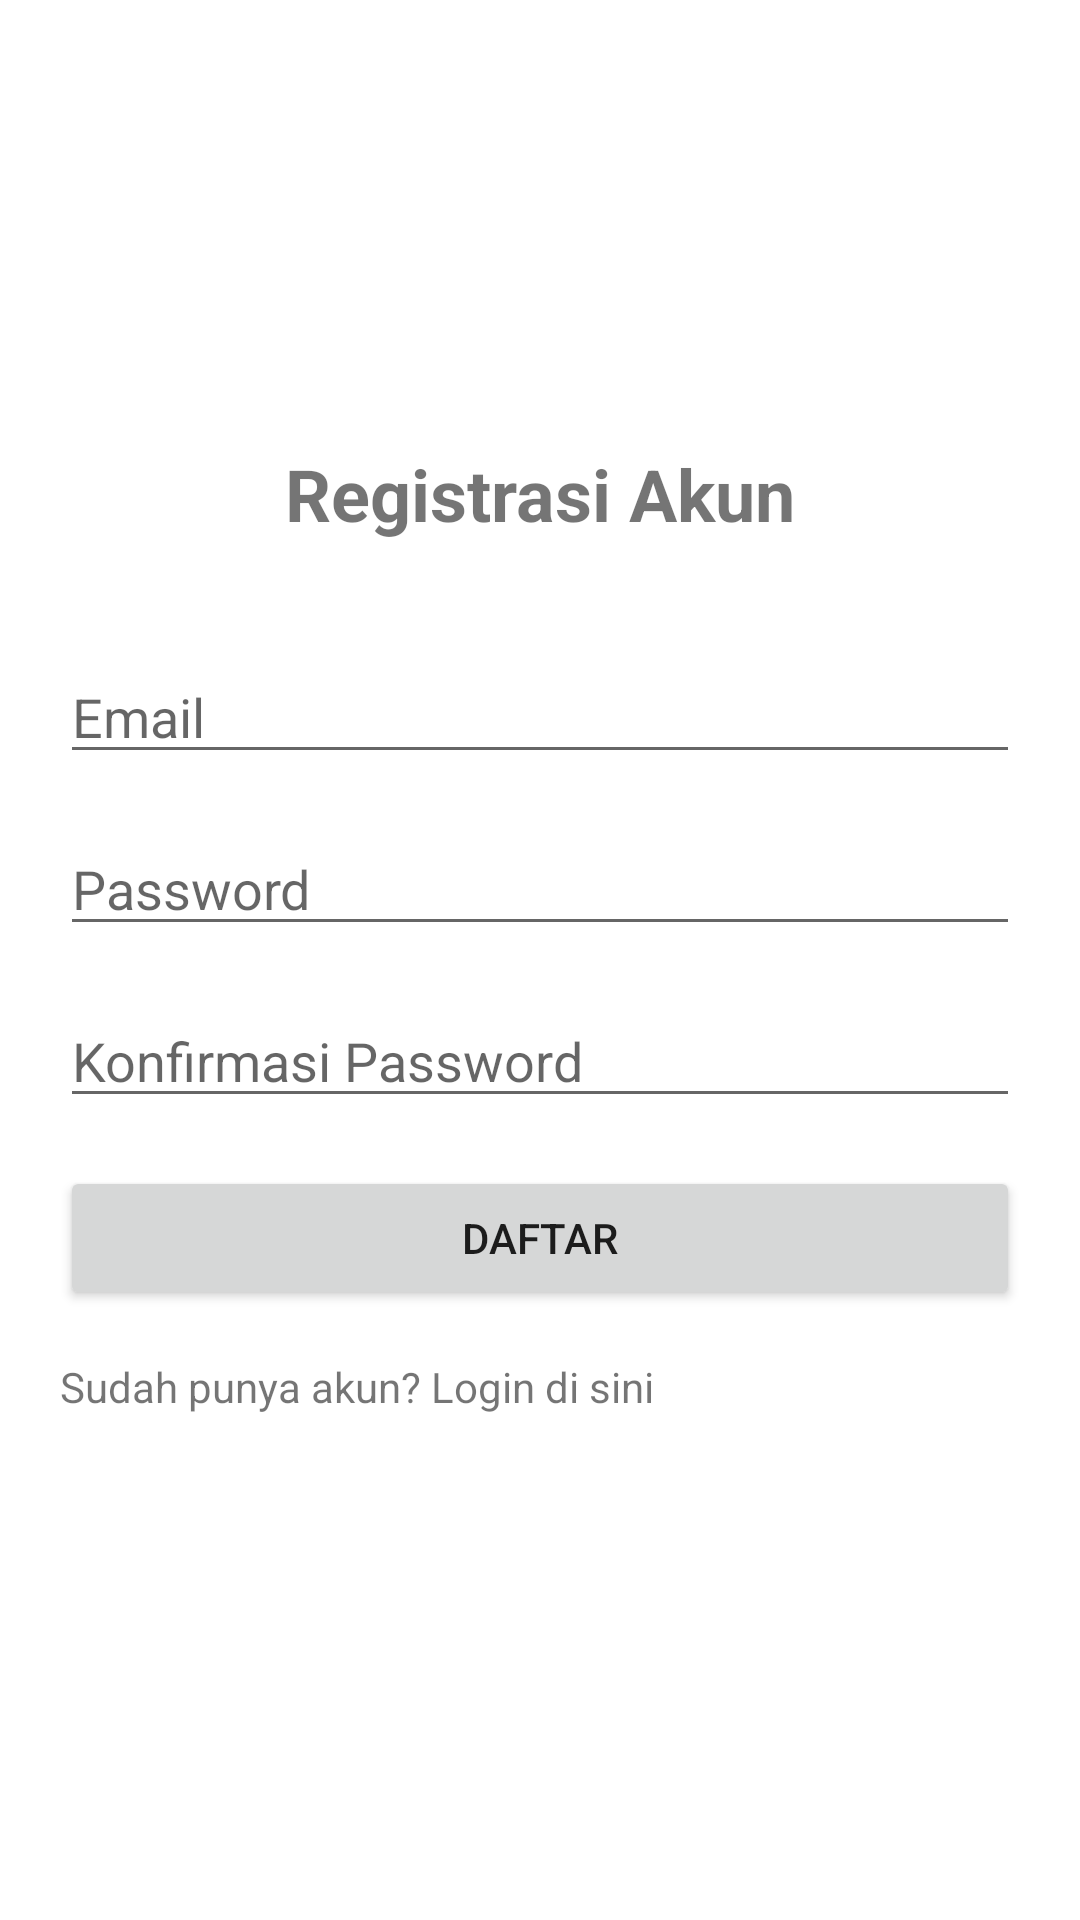

Layout XML and referenced resources for this Android screen:
<!-- AndroidManifest.xml: application theme Theme.ProjectMobile -->
<!-- res/layout/activity_register.xml -->
<?xml version="1.0" encoding="utf-8"?>
<LinearLayout xmlns:android="http://schemas.android.com/apk/res/android"
    xmlns:app="http://schemas.android.com/apk/res-auto"
    xmlns:tools="http://schemas.android.com/tools"
    android:id="@+id/main"
    android:layout_width="match_parent"
    android:layout_height="match_parent"
    android:orientation="vertical"
    android:gravity="center"
    tools:context=".RegisterActivity">

    <TextView
        android:id="@+id/registerTitle"
        android:layout_width="wrap_content"
        android:layout_height="wrap_content"
        android:text="Registrasi Akun"
        android:textSize="24sp"
        android:textStyle="bold"
        android:layout_marginBottom="16dp"
        app:layout_constraintTop_toTopOf="parent"
        app:layout_constraintStart_toStartOf="parent"
        app:layout_constraintEnd_toEndOf="parent" />
    <LinearLayout
        android:layout_width="match_parent"
        android:layout_height="wrap_content"
        android:orientation="vertical"
        android:layout_margin="20dp">
        
        <EditText
            android:id="@+id/registerEmail"
            android:layout_width="match_parent"
            android:layout_height="wrap_content"
            android:hint="Email"
            android:inputType="textEmailAddress"
            android:layout_marginBottom="16dp"
            app:layout_constraintTop_toBottomOf="@id/registerTitle"
            app:layout_constraintStart_toStartOf="parent"
            app:layout_constraintEnd_toEndOf="parent" />

        
        <EditText
            android:id="@+id/registerPassword"
            android:layout_width="match_parent"
            android:layout_height="wrap_content"
            android:hint="Password"
            android:inputType="textPassword"
            android:layout_marginBottom="16dp"
            app:layout_constraintTop_toBottomOf="@id/registerEmail"
            app:layout_constraintStart_toStartOf="parent"
            app:layout_constraintEnd_toEndOf="parent" />

        
        <EditText
            android:id="@+id/registerConfirmPassword"
            android:layout_width="match_parent"
            android:layout_height="wrap_content"
            android:hint="Konfirmasi Password"
            android:inputType="textPassword"
            android:layout_marginBottom="16dp"
            app:layout_constraintTop_toBottomOf="@id/registerPassword"
            app:layout_constraintStart_toStartOf="parent"
            app:layout_constraintEnd_toEndOf="parent" />

        
        <Button
            android:id="@+id/registerButton"
            android:layout_width="match_parent"
            android:layout_height="wrap_content"
            android:text="Daftar"
            app:layout_constraintTop_toBottomOf="@id/registerConfirmPassword"
            app:layout_constraintStart_toStartOf="parent"
            app:layout_constraintEnd_toEndOf="parent" />

        
        <TextView
            android:id="@+id/backToLogin"
            android:layout_width="wrap_content"
            android:layout_height="wrap_content"
            android:text="Sudah punya akun? Login di sini"
            android:clickable="true"
            android:layout_marginTop="16dp"
            app:layout_constraintTop_toBottomOf="@id/registerButton"
            app:layout_constraintStart_toStartOf="parent"
            app:layout_constraintEnd_toEndOf="parent" />
    </LinearLayout>

</LinearLayout>
<!-- resources referenced by this layout -->
<resources>
  <style name="Theme.ProjectMobile" parent="Theme.MaterialComponents.DayNight.DarkActionBar">
          
          <item name="colorPrimary">@color/purple_500</item>
          <item name="colorPrimaryVariant">@color/purple_700</item>
          <item name="colorOnPrimary">@color/white</item>
  
          
          <item name="colorSecondary">@color/teal_200</item>
          <item name="colorSecondaryVariant">@color/teal_700</item>
          <item name="colorOnSecondary">@color/black</item>
  
          
          <item name="android:statusBarColor">?attr/colorPrimaryVariant</item>
  
          
          
          <item name="tabIndicatorColor">@color/colorAccent</item>
          <item name="tabIndicatorHeight">4dp</item> 
          <item name="tabSelectedTextColor">@color/dark_grey</item>
          <item name="tabTextColor">@color/light_grey</item>
  
      </style>
  <color name="purple_500">#FF6200EE</color>
  <color name="purple_700">#FF3700B3</color>
  <color name="white">#FFFFFFFF</color>
  <color name="teal_200">#FF03DAC5</color>
  <color name="teal_700">#FF018786</color>
  <color name="black">#FF000000</color>
  <color name="colorAccent">#7B68EE</color>
  <color name="dark_grey">#505050</color>
  <color name="light_grey">#B0B0B0</color>
</resources>
